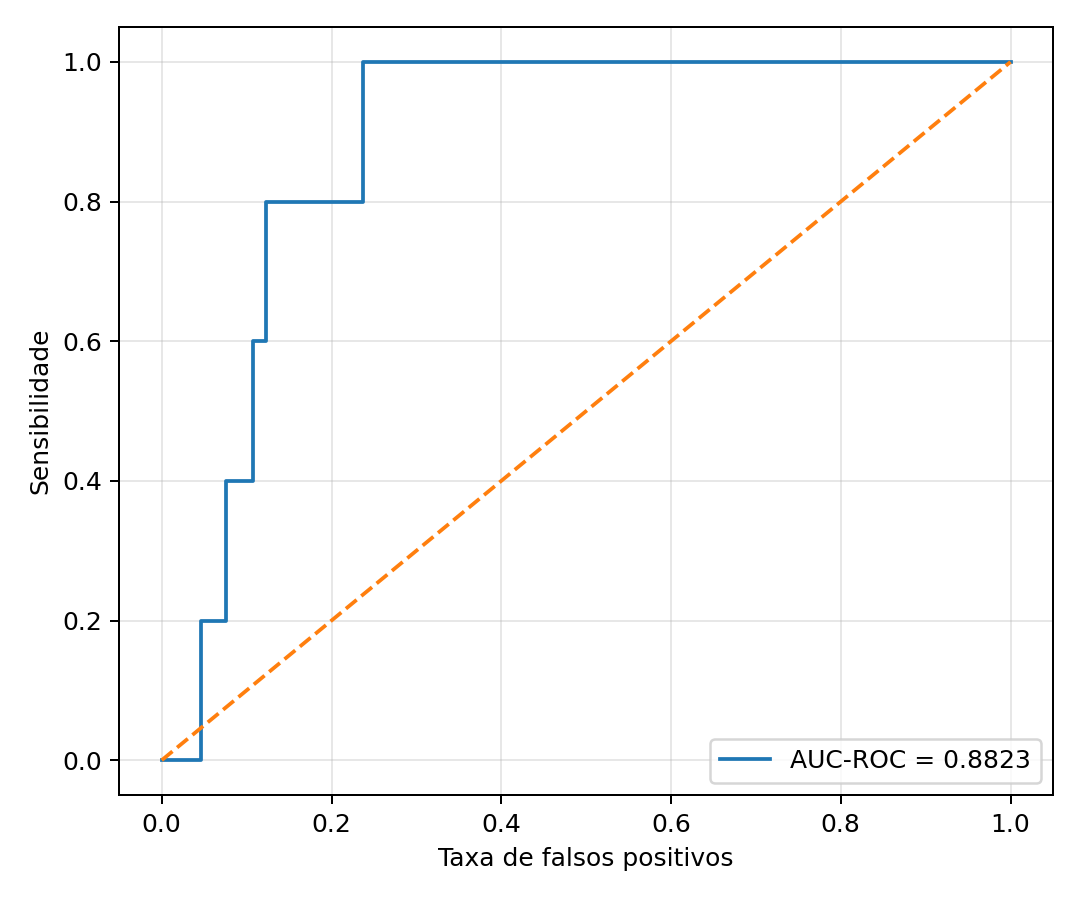

The data file committed next to this chart (first rows):
fpr, tpr
0.0, 0.0
0.0004669, 0.0
0.04575, 0.0
0.04575, 0.2
0.07516, 0.2
0.07516, 0.4
0.1074, 0.4
0.1074, 0.6
0.1232, 0.6
0.1232, 0.8
0.2372, 0.8
0.2372, 1.0
1.0, 1.0
